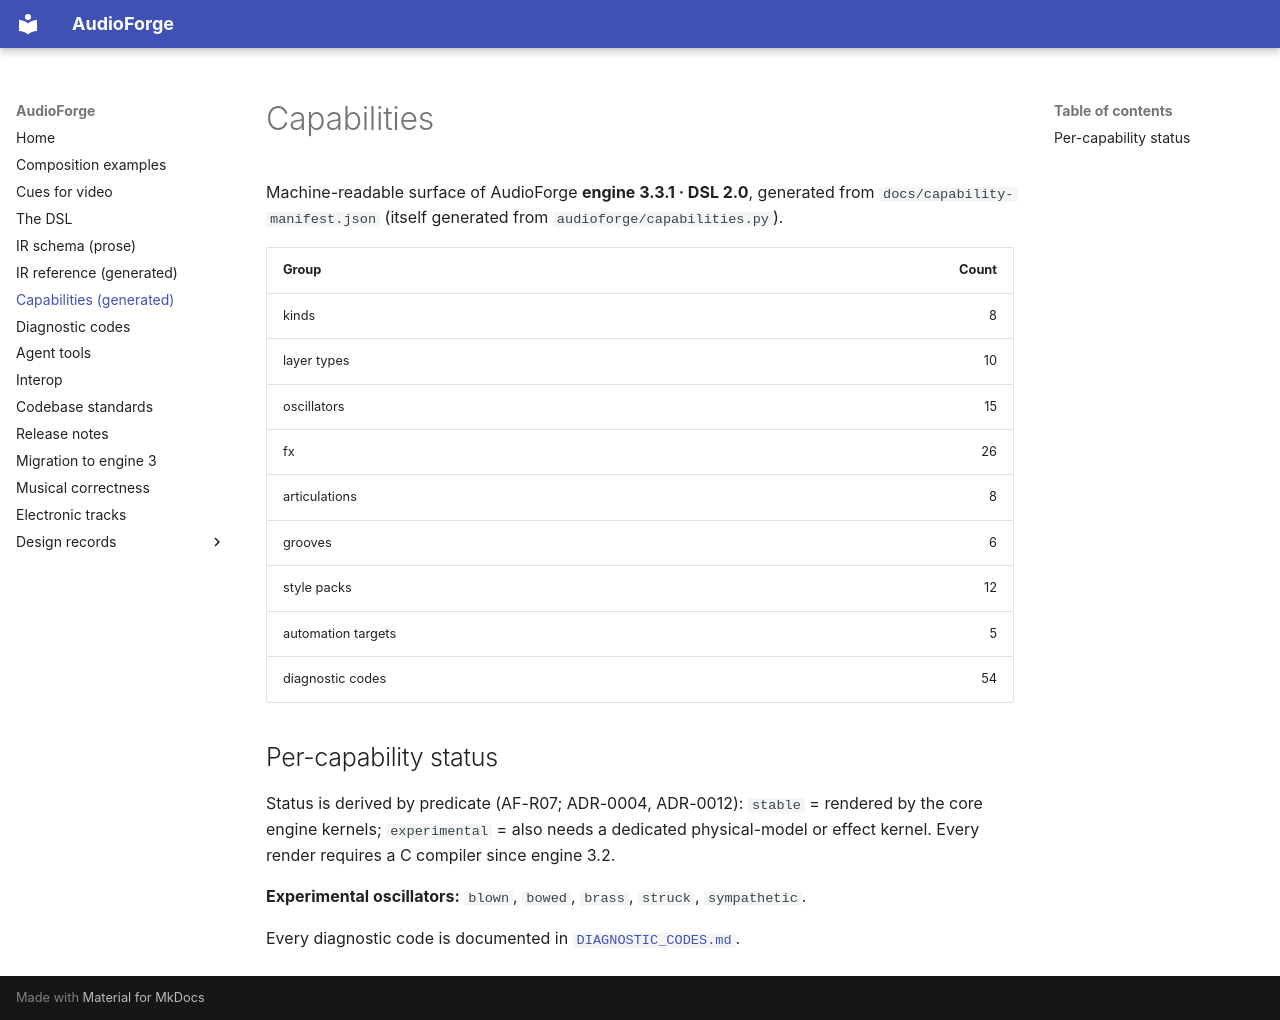

repository: pedroanisio/audioforge · page: capabilities/index.html · generator: mkdocs

---
disclaimer:
  notice: >-
    No information within this document should be taken for granted. Any statement
    or premise not backed by a real logical definition or verifiable reference may
    be invalid, erroneous, or a hallucination.
  generated_by: "audioforge.tools.gen_docs"
  date: "2026-07-05"
---

<!-- GENERATED — do not hand-edit. Run `python -m audioforge.tools.gen_docs --write`. -->


# Capabilities

Machine-readable surface of AudioForge **engine 3.3.1 · DSL 2.0**, generated from `docs/capability-manifest.json` (itself generated from `audioforge/capabilities.py`).

| Group | Count |
|-------|------:|
| kinds | 8 |
| layer types | 10 |
| oscillators | 15 |
| fx | 26 |
| articulations | 8 |
| grooves | 6 |
| style packs | 12 |
| automation targets | 5 |
| diagnostic codes | 54 |

## Per-capability status

Status is derived by predicate (AF-R07; ADR-0004, ADR-0012): `stable` = rendered by the core engine kernels; `experimental` = also needs a dedicated physical-model or effect kernel. Every render requires a C compiler since engine 3.2.

**Experimental oscillators:** `blown`, `bowed`, `brass`, `struck`, `sympathetic`.

Every diagnostic code is documented in [`DIAGNOSTIC_CODES.md`](DIAGNOSTIC_CODES.md).
